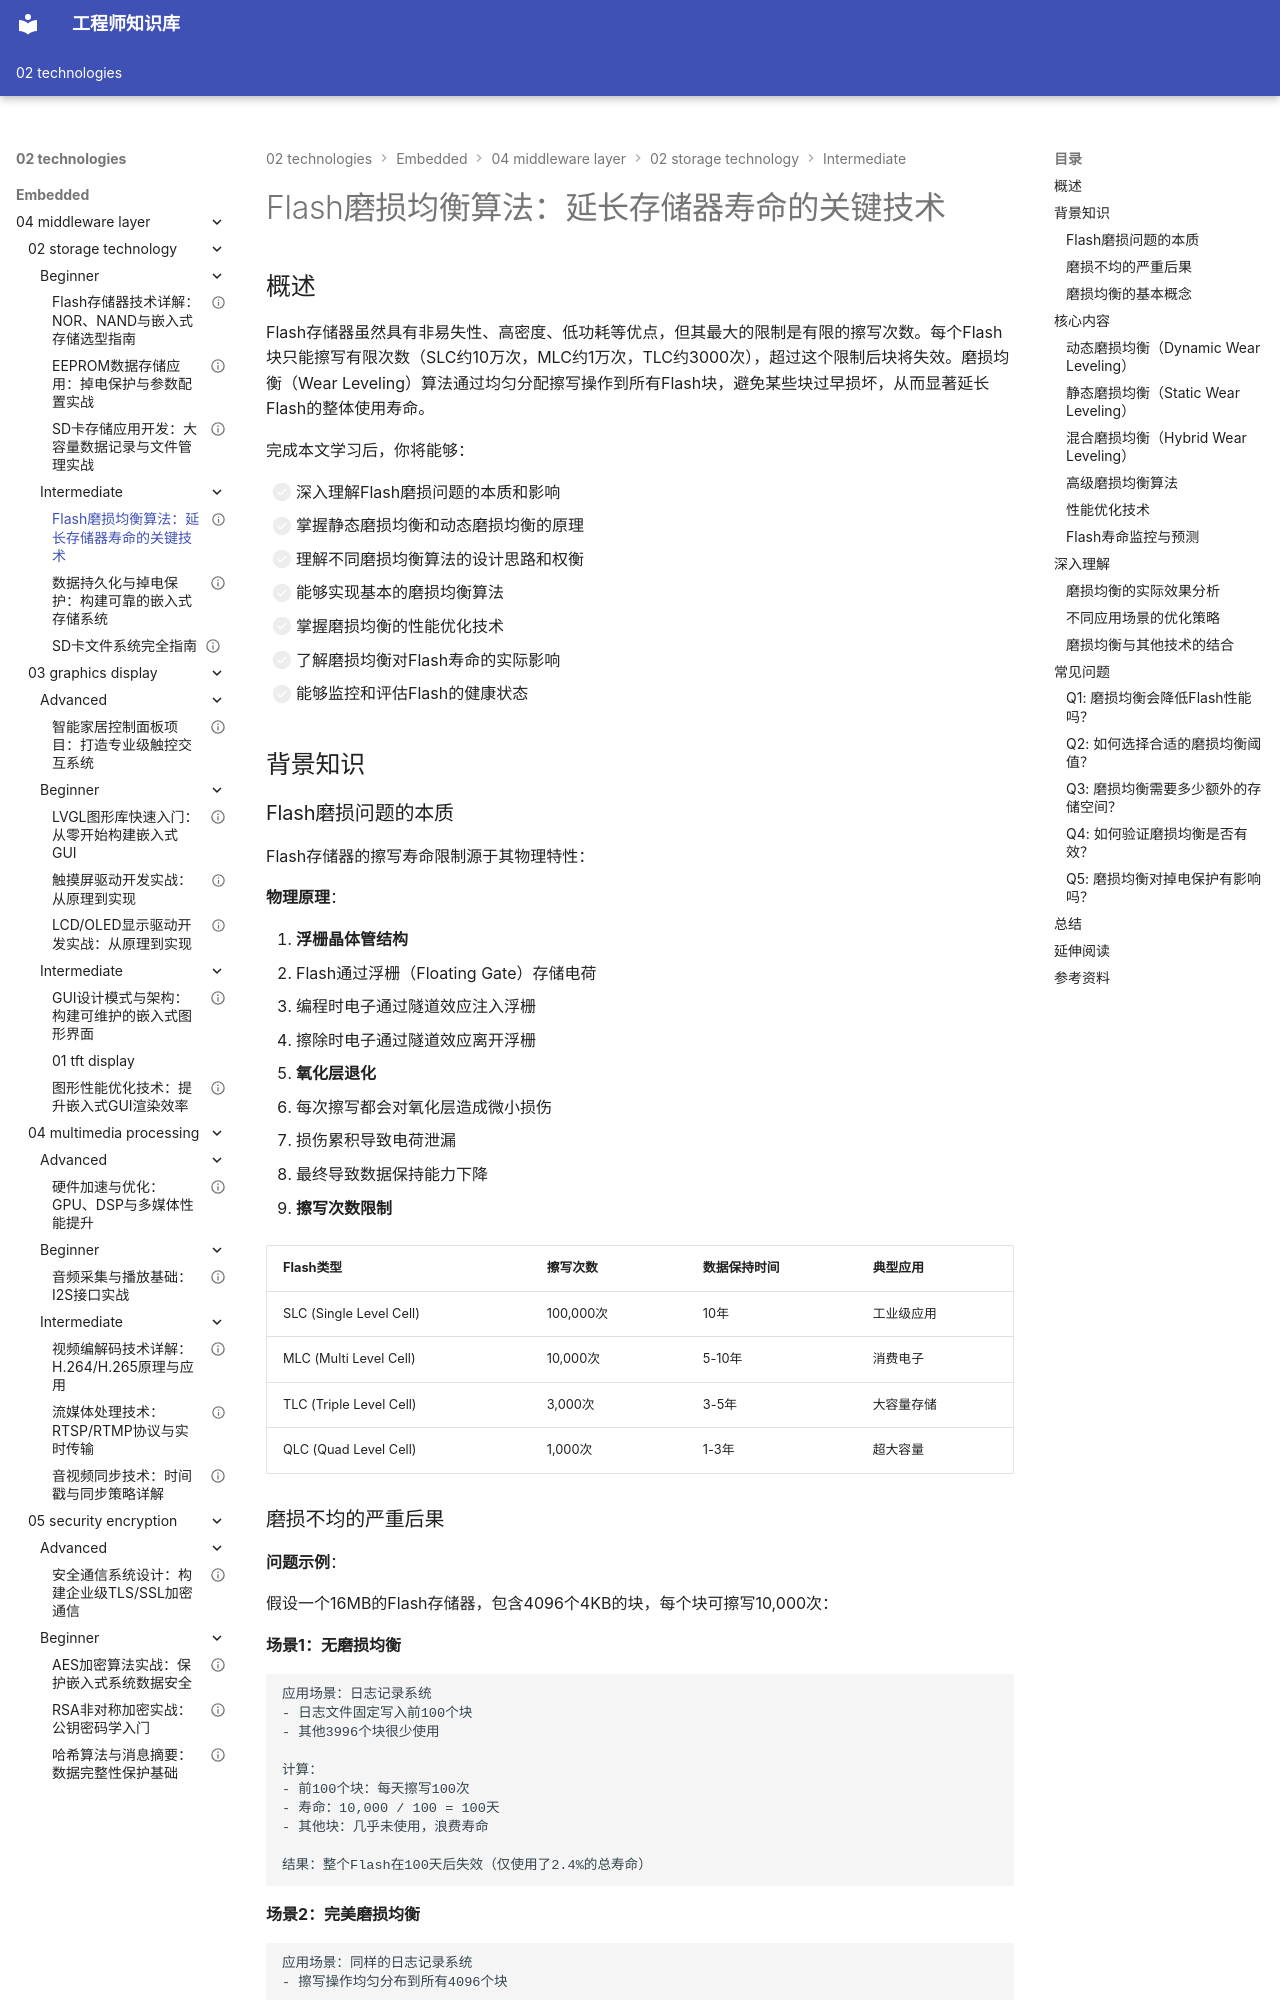

repository: Vuiora/knowledge-os · page: 02-technologies/embedded/04-middleware-layer/02-storage-technology/intermediate/01-wear-leveling/index.html · generator: mkdocs

---
title: "Flash磨损均衡算法：延长存储器寿命的关键技术"
description: "深入学习Flash磨损均衡算法的原理与实现，掌握静态/动态均衡策略、算法设计、寿命延长技术和性能优化方法，为嵌入式系统构建可靠的存储方案"
slug: "wear-leveling-algorithms"

# 分类信息
domain: "中间件层"
module: "存储技术"
content_type: "article"
skill_level: "intermediate"

# 标签和关联
tags:
  - 磨损均衡
  - Flash管理
  - 寿命优化
  - 存储算法
  - Flash寿命
prerequisites:
  - "04-middleware-layer/02-storage-technology/beginner/01-flash-technology"
  - "04-middleware-layer/01-file-systems/beginner/02-littlefs"
related_contents:
  - "04-middleware-layer/01-file-systems/intermediate/02-flash-filesystem"
  - "04-middleware-layer/02-storage-technology/intermediate/02-data-persistence"

# 学习信息
estimated_time: 55
difficulty_score: 4

# 作者和版本
author: "嵌入式知识平台"
author_id: "embedded-platform"
created_at: "2024-01-15"
updated_at: "2024-01-15"
version: "1.0"

# 语言和本地化
language: "zh-CN"
translations: []

# 状态和可见性
status: "published"
is_featured: true
is_premium: false

# SEO和元数据
keywords:
  - Flash磨损均衡
  - 静态磨损均衡
  - 动态磨损均衡
  - Flash寿命管理
  - 存储算法优化
cover_image: ""
---

# Flash磨损均衡算法：延长存储器寿命的关键技术

## 概述

Flash存储器虽然具有非易失性、高密度、低功耗等优点，但其最大的限制是有限的擦写次数。每个Flash块只能擦写有限次数（SLC约10万次，MLC约1万次，TLC约3000次），超过这个限制后块将失效。磨损均衡（Wear Leveling）算法通过均匀分配擦写操作到所有Flash块，避免某些块过早损坏，从而显著延长Flash的整体使用寿命。

完成本文学习后，你将能够：

- [ ] 深入理解Flash磨损问题的本质和影响
- [ ] 掌握静态磨损均衡和动态磨损均衡的原理
- [ ] 理解不同磨损均衡算法的设计思路和权衡
- [ ] 能够实现基本的磨损均衡算法
- [ ] 掌握磨损均衡的性能优化技术
- [ ] 了解磨损均衡对Flash寿命的实际影响
- [ ] 能够监控和评估Flash的健康状态

## 背景知识

### Flash磨损问题的本质

Flash存储器的擦写寿命限制源于其物理特性：

**物理原理**：

1. **浮栅晶体管结构**
   - Flash通过浮栅（Floating Gate）存储电荷
   - 编程时电子通过隧道效应注入浮栅
   - 擦除时电子通过隧道效应离开浮栅

2. **氧化层退化**
   - 每次擦写都会对氧化层造成微小损伤
   - 损伤累积导致电荷泄漏
   - 最终导致数据保持能力下降

3. **擦写次数限制**

| Flash类型 | 擦写次数 | 数据保持时间 | 典型应用 |
|-----------|---------|-------------|---------|
| SLC (Single Level Cell) | 100,000次 | 10年 | 工业级应用 |
| MLC (Multi Level Cell) | 10,000次 | 5-10年 | 消费电子 |
| TLC (Triple Level Cell) | 3,000次 | 3-5年 | 大容量存储 |
| QLC (Quad Level Cell) | 1,000次 | 1-3年 | 超大容量 |
